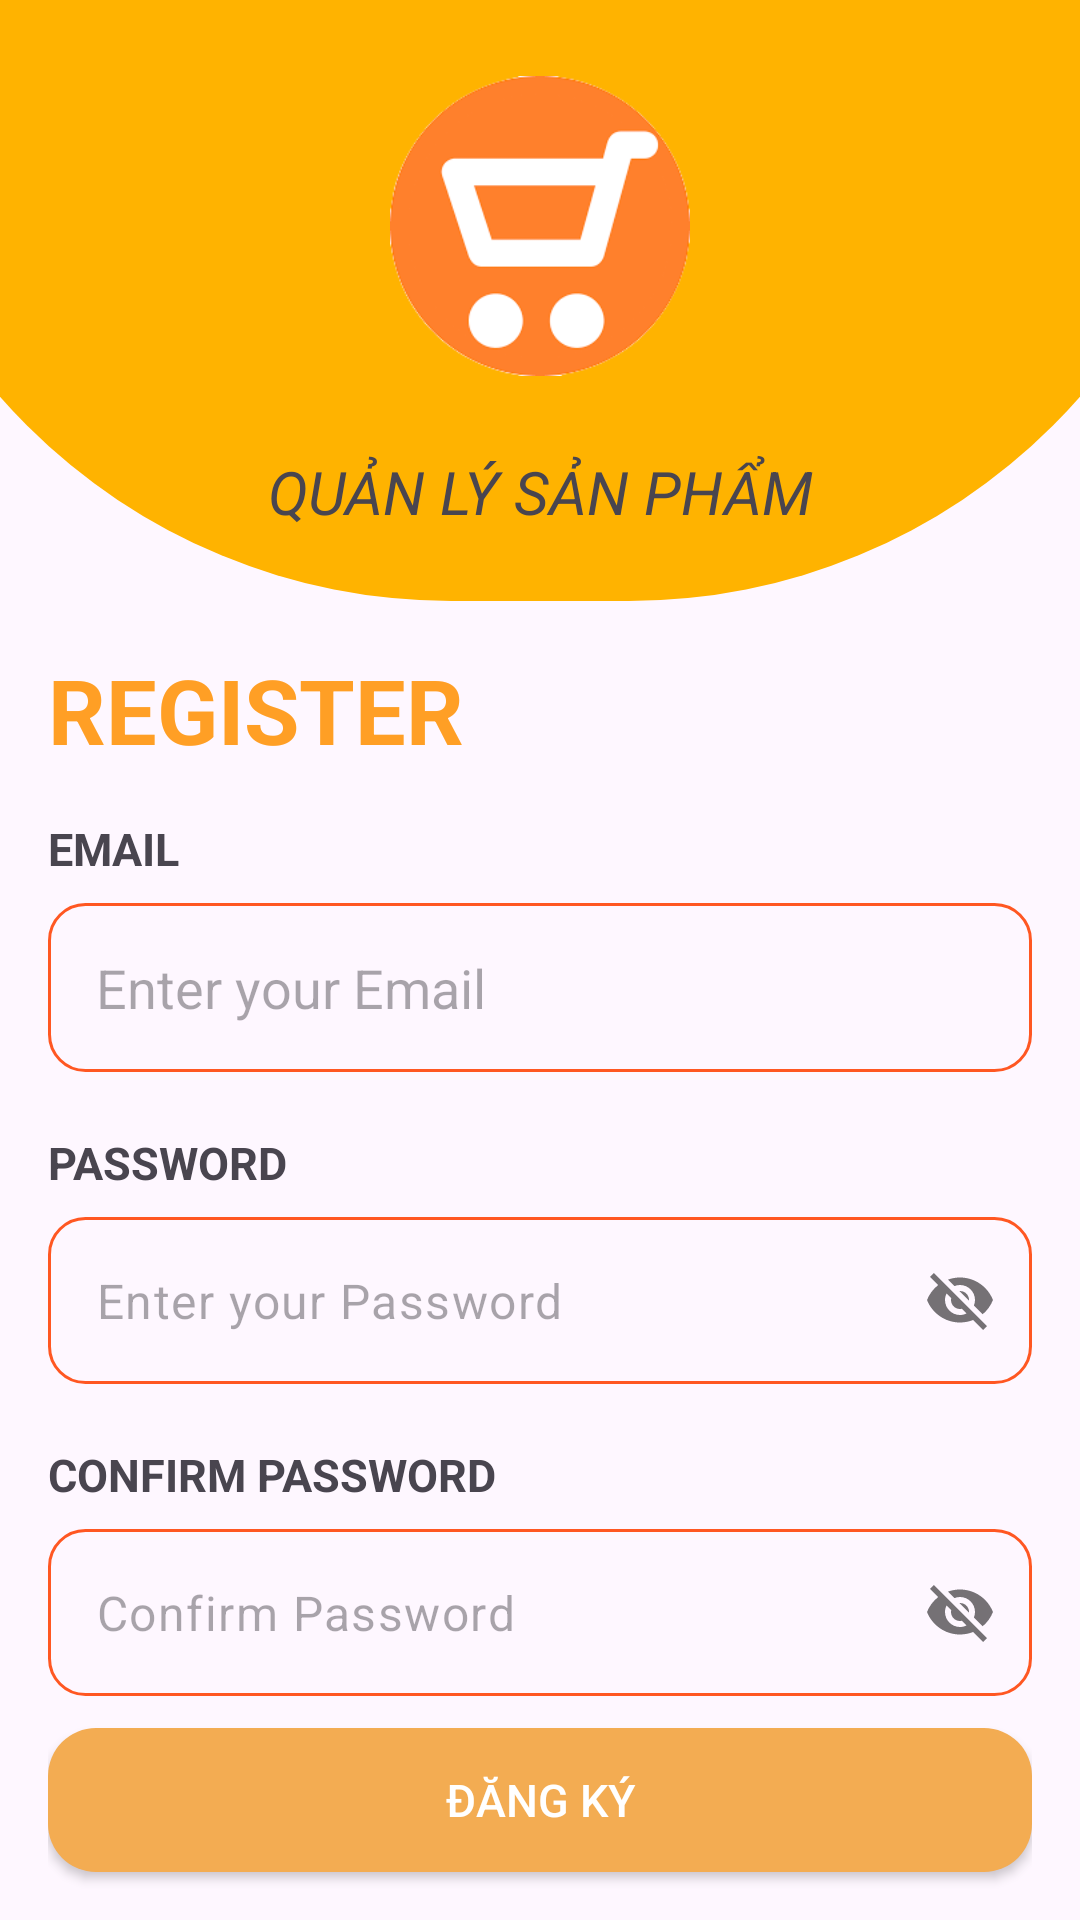

Android layout source for this screen:
<!-- AndroidManifest.xml: application theme Theme.ASM1_Android -->
<!-- res/layout/regisster.xml -->
<?xml version="1.0" encoding="utf-8"?>
<LinearLayout xmlns:android="http://schemas.android.com/apk/res/android"
    xmlns:app="http://schemas.android.com/apk/res-auto"
    xmlns:tools="http://schemas.android.com/tools"
    android:layout_width="match_parent"
    android:orientation="vertical"
    android:layout_height="match_parent"
    tools:context=".MainActivity">
    <LinearLayout
        android:layout_width="match_parent"
        android:orientation="vertical"
        android:layout_height="400dp"
        android:layout_marginLeft="-50dp"
        android:layout_marginTop="-200dp"
        android:layout_marginRight="-50dp"
        android:background="@drawable/custom_liner">


        <LinearLayout
            android:orientation="vertical"
            android:layout_width="match_parent"
            android:layout_height="wrap_content">
            <ImageView
                android:layout_gravity="center"
                android:layout_width="100dp"
                android:layout_height="150dp"
                android:layout_marginTop="200dp"
                android:src="@drawable/spp" />
            <TextView
                android:gravity="center"
                android:textStyle="italic"
                android:text="QUẢN LÝ SẢN PHẨM"
                android:textSize="20dp"
                android:layout_width="match_parent"
                android:layout_height="wrap_content"/>

        </LinearLayout>


    </LinearLayout>

    <TextView
        android:layout_marginVertical="16dp"
        android:layout_marginHorizontal="16dp"
        android:textSize="30dp"
        android:text="REGISTER"
        android:textStyle="bold"
        android:textColor="#FF9F25"
        android:layout_width="match_parent"
        android:layout_height="wrap_content"/>

    <LinearLayout

        android:layout_marginHorizontal="16dp"
        android:orientation="vertical"
        android:layout_width="match_parent"
        android:layout_height="match_parent">

        <TextView
            android:inputType="textEmailAddress"
            android:id="@+id/txtEmail"
            android:layout_width="match_parent"
            android:layout_height="wrap_content"
            android:text="EMAIL"
            android:textSize="15dp"
            android:textStyle="bold" />
        <EditText
            android:id="@+id/edtNameregi"
            android:layout_marginTop="8dp"
            android:hint="Enter your Email"
            android:padding="16dp"
            android:background="@drawable/custom_edt"
            android:layout_width="match_parent"
            android:layout_height="wrap_content" />


        <TextView
            android:layout_marginTop="20dp"
            android:text="PASSWORD"
            android:textSize="15dp"
            android:id="@+id/txtpass"
            android:textStyle="bold"
            android:layout_width="match_parent"
            android:layout_height="wrap_content"/>
        <com.google.android.material.textfield.TextInputLayout
            android:layout_marginTop="8dp"
            android:layout_width="match_parent"
            android:layout_height="wrap_content"
            app:passwordToggleEnabled="true"
            android:layout_gravity="center"
            app:boxStrokeWidth="0dp"
            app:hintEnabled="false"
            app:hintTextColor="#1068B2"
            app:boxStrokeWidthFocused="0dp">

            <com.google.android.material.textfield.TextInputEditText
                android:id="@+id/edtpassregi"
                android:layout_width="match_parent"
                android:layout_height="wrap_content"
                android:hint="Enter your Password"

                android:background="@drawable/custom_edt"
                android:layout_gravity="center" />
        </com.google.android.material.textfield.TextInputLayout>
        <TextView
            android:layout_marginTop="20dp"
            android:text="CONFIRM PASSWORD"
            android:textSize="15dp"
            android:id="@+id/txtRepass"
            android:textStyle="bold"
            android:layout_width="match_parent"
            android:layout_height="wrap_content"/>
        <com.google.android.material.textfield.TextInputLayout
            android:layout_marginTop="8dp"
            android:layout_width="match_parent"
            android:layout_height="wrap_content"
            app:passwordToggleEnabled="true"
            android:layout_gravity="center"
            app:boxStrokeWidth="0dp"
            app:hintEnabled="false"
            app:hintTextColor="#1068B2"
            app:boxStrokeWidthFocused="0dp">

            <com.google.android.material.textfield.TextInputEditText
                android:id="@+id/edtRepass"
                android:layout_width="match_parent"
                android:layout_height="wrap_content"
                android:hint="Confirm Password"

                android:background="@drawable/custom_edt"
                android:layout_gravity="center" />
        </com.google.android.material.textfield.TextInputLayout>

        <TextView
            android:layout_weight="1"
            android:layout_width="match_parent"
            android:layout_height="wrap_content"/>


        <androidx.appcompat.widget.AppCompatButton
            android:layout_marginBottom="16dp"
            android:id="@+id/confirm_button"
            android:layout_width="match_parent"
            android:layout_height="wrap_content"
            android:text="Đăng ký"
            android:textSize="15dp"
            android:background="@drawable/custom_btn"
            android:textColor="@color/white" />

    </LinearLayout>


</LinearLayout>
<!-- resources referenced by this layout -->
<resources>
  <!-- drawable custom_btn (drawable) -->
  <?xml version="1.0" encoding="utf-8"?>
  <shape xmlns:android="http://schemas.android.com/apk/res/android">
  
      <solid android:color="#F3AC52"/>
      <corners android:radius="16dp"/>
  </shape>
  <!-- drawable custom_edt (drawable) -->
  <?xml version="1.0" encoding="utf-8"?>
  <shape xmlns:android="http://schemas.android.com/apk/res/android">
  
      <stroke  android:color="#FF5722" android:width="1dp" />
      <corners  android:radius="12dp"/>
  </shape>
  <!-- drawable custom_liner (drawable) -->
  <?xml version="1.0" encoding="utf-8"?>
  <shape xmlns:android="http://schemas.android.com/apk/res/android">
  <corners  android:radius="300dp"  />
      <solid android:color="#FFB300"/>
  </shape>
  <!-- drawable spp: png bitmap (drawable, 11555 bytes) -->
  <style name="Theme.ASM1_Android" parent="Base.Theme.ASM1_Android" />
  <style name="Base.Theme.ASM1_Android" parent="Theme.Material3.DayNight.NoActionBar">
          <item name="windowActionBar">false</item>
          
          
      </style>
  <!-- not gathered from this repository: default colours our renderer supplied (Android Studio template values) -->
  <color name="white">#FFFFFFFF</color>
</resources>
